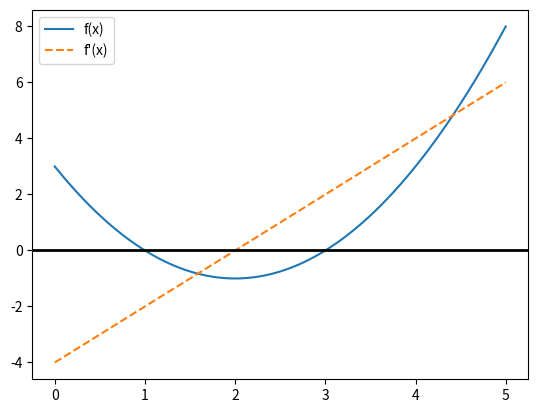

Recreate this plot in Python.
def fonction(x):
    return x**2 - 4*x + 3

def derivation(f, x, epsilon): # Calcul la dérivée en un point pour une précsion donnée
    return (f(x + epsilon/2) - f(x - epsilon/2)) / epsilon

def tracer_courbe_et_derivation(f, epsilon, debut, fin):
    """
    Trace la courbe et sa dérivée sur un intervalle donnée
    """
    
    import matplotlib.pyplot as plt
    
    valeur_de_x = []
    valeur_de_fx = []
    valeur_de_f_prime_x = []
    
    while debut <= fin: # Pour replir les listes valeur_de_x, fvaleur_de_x et valeur_de_f_prime_x
        valeur_de_x.append(debut)
        valeur_de_fx.append(f(debut))
        valeur_de_f_prime_x.append(derivation(f, debut, epsilon))
        debut += epsilon

    plt.plot(valeur_de_x, valeur_de_fx, label='f(x)')
    plt.plot(valeur_de_x, valeur_de_f_prime_x, label='f\'(x)', linestyle='--')
    plt.axhline(0, color='black', linewidth=2)  # Ligne horizontale
    plt.legend()
    plt.show()

# Test de la dérivation
tracer_courbe_et_derivation(fonction, 0.0001, 0, 5)  # On trace la courbe de f(x) et sa dérivée entre 0 et 5 avec un pas de 0.01